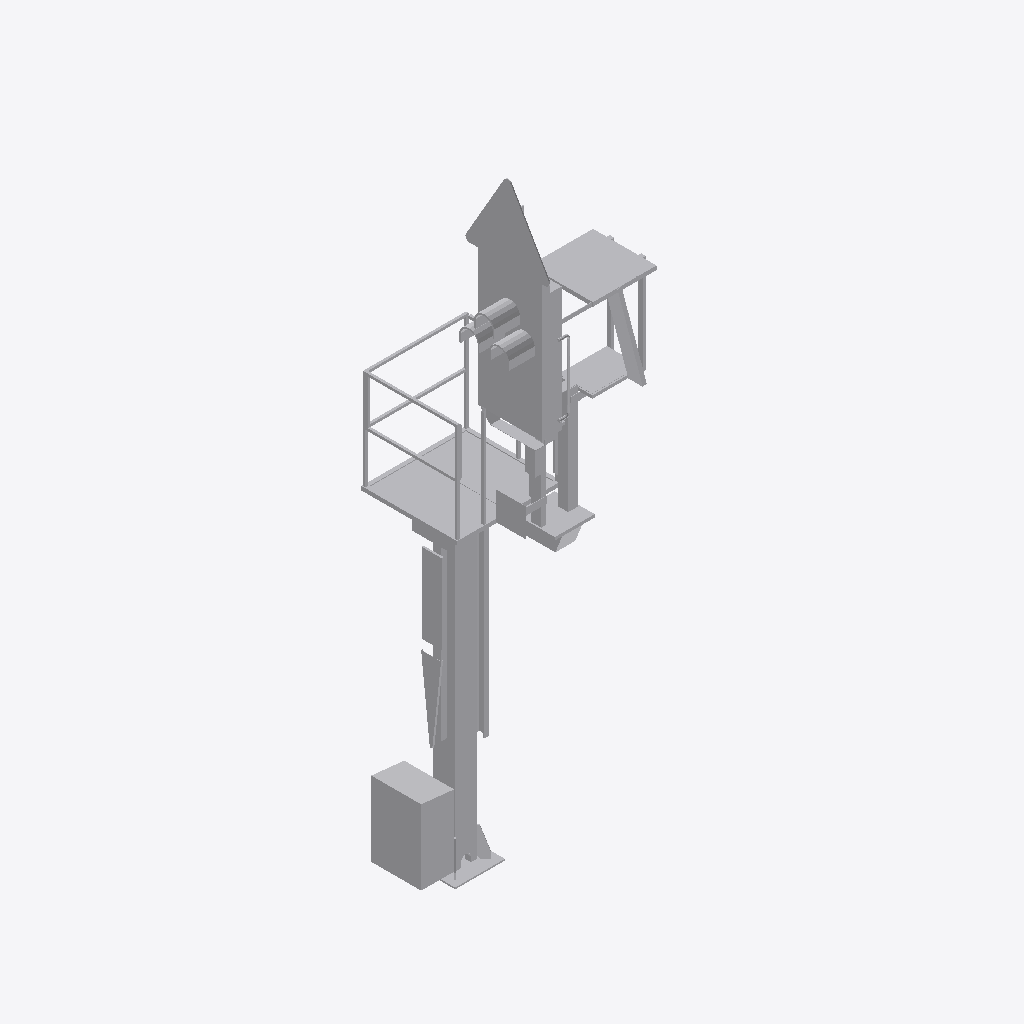
Isometric view of an IFC building model (IFC-SPF (STEP), schema IFC2X3, length unit metre), seen from the south-west, elements coloured by IFC class: 1 other element (light grey).
Extent 1.5 m × 1.7 m × 6.7 m (x, y, z). Elements (1): 1 IfcBuildingElementProxy.

HEADER;
FILE_DESCRIPTION(('ViewDefinition [CoordinationView]'),'2;1');
FILE_NAME('2018_01','2022-11-30T12:56:58',(''),(''),'The EXPRESS Data Manager Version 5.02.0100.07 : ','24.30.37300.0000 - Exporter 20.0.0.364 - Default','');
FILE_SCHEMA(('IFC2X3'));
ENDSEC;
DATA;
#108=IFCPROJECT('1AnWZvOkrDpxIXGZl0AO5o',#41,'2018_01',$,$,'','Projekt  Status',(#97,#105),#92);
#25720=IFCSITE('1AnWZvOkrDpxIXGZl0AO5m',#41,'Default',$,$,#25717,$,$,.ELEMENT.,(48,8,15,359802),(11,34,47,783432),519.0,$,$);
#25705=IFCBUILDING('1AnWZvOkrDpxIXGZl0AO5p',#41,'',$,$,#25700,$,'',.ELEMENT.,$,$,$);
#25616=IFCBUILDINGELEMENTPROXY('0IQmnVqg542uoe5Jz0G$bO',#41,'Familie1:S 8000.5.7-10_M3500-A1000-HS-Zs3-L_LOD200-300:2405756',$,'Familie1:S 8000.5.7-10_M3500-A1000-HS-Zs3-L_LOD200-300',#25615,#25610,'2405756',$);
ENDSEC;
